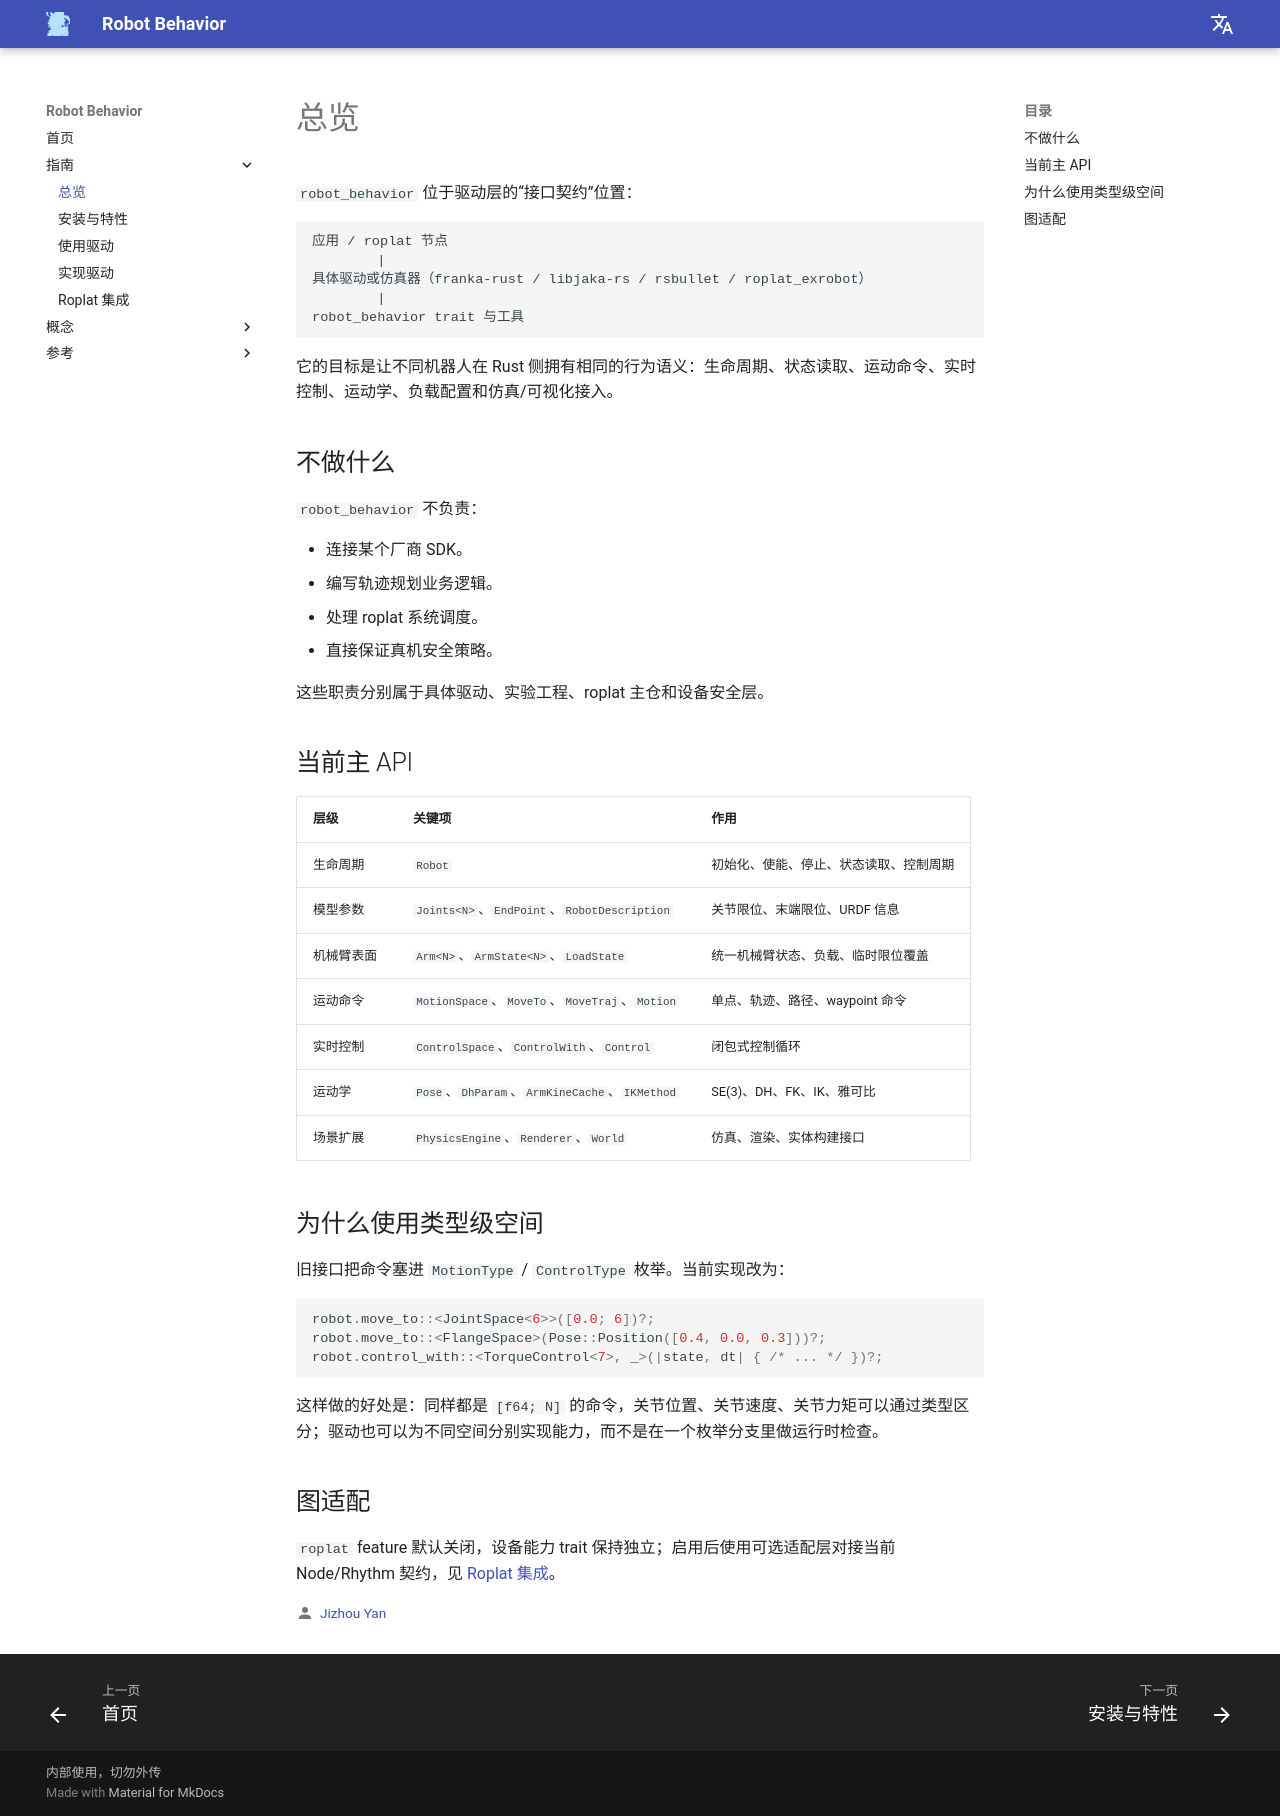

repository: Robot-Exp-Platform/robot_behavior_page · page: guide/overview/index.html · generator: mkdocs

# 总览

`robot_behavior` 位于驱动层的“接口契约”位置：

```text
应用 / roplat 节点
        |
具体驱动或仿真器（franka-rust / libjaka-rs / rsbullet / roplat_exrobot）
        |
robot_behavior trait 与工具
```

它的目标是让不同机器人在 Rust 侧拥有相同的行为语义：生命周期、状态读取、运动命令、实时控制、运动学、负载配置和仿真/可视化接入。

## 不做什么

`robot_behavior` 不负责：

- 连接某个厂商 SDK。
- 编写轨迹规划业务逻辑。
- 处理 roplat 系统调度。
- 直接保证真机安全策略。

这些职责分别属于具体驱动、实验工程、roplat 主仓和设备安全层。

## 当前主 API

| 层级 | 关键项 | 作用 |
|---|---|---|
| 生命周期 | `Robot` | 初始化、使能、停止、状态读取、控制周期 |
| 模型参数 | `Joints<N>`、`EndPoint`、`RobotDescription` | 关节限位、末端限位、URDF 信息 |
| 机械臂表面 | `Arm<N>`、`ArmState<N>`、`LoadState` | 统一机械臂状态、负载、临时限位覆盖 |
| 运动命令 | `MotionSpace`、`MoveTo`、`MoveTraj`、`Motion` | 单点、轨迹、路径、waypoint 命令 |
| 实时控制 | `ControlSpace`、`ControlWith`、`Control` | 闭包式控制循环 |
| 运动学 | `Pose`、`DhParam`、`ArmKineCache`、`IKMethod` | SE(3)、DH、FK、IK、雅可比 |
| 场景扩展 | `PhysicsEngine`、`Renderer`、`World` | 仿真、渲染、实体构建接口 |

## 为什么使用类型级空间

旧接口把命令塞进 `MotionType` / `ControlType` 枚举。当前实现改为：

```rust
robot.move_to::<JointSpace<6>>([0.0; 6])?;
robot.move_to::<FlangeSpace>(Pose::Position([0.4, 0.0, 0.3]))?;
robot.control_with::<TorqueControl<7>, _>(|state, dt| { /* ... */ })?;
```

这样做的好处是：同样都是 `[f64; N]` 的命令，关节位置、关节速度、关节力矩可以通过类型区分；驱动也可以为不同空间分别实现能力，而不是在一个枚举分支里做运行时检查。

## 图适配

`roplat` feature 默认关闭，设备能力 trait 保持独立；启用后使用可选适配层对接当前 Node/Rhythm 契约，见 [Roplat 集成](roplat-integration.md)。
